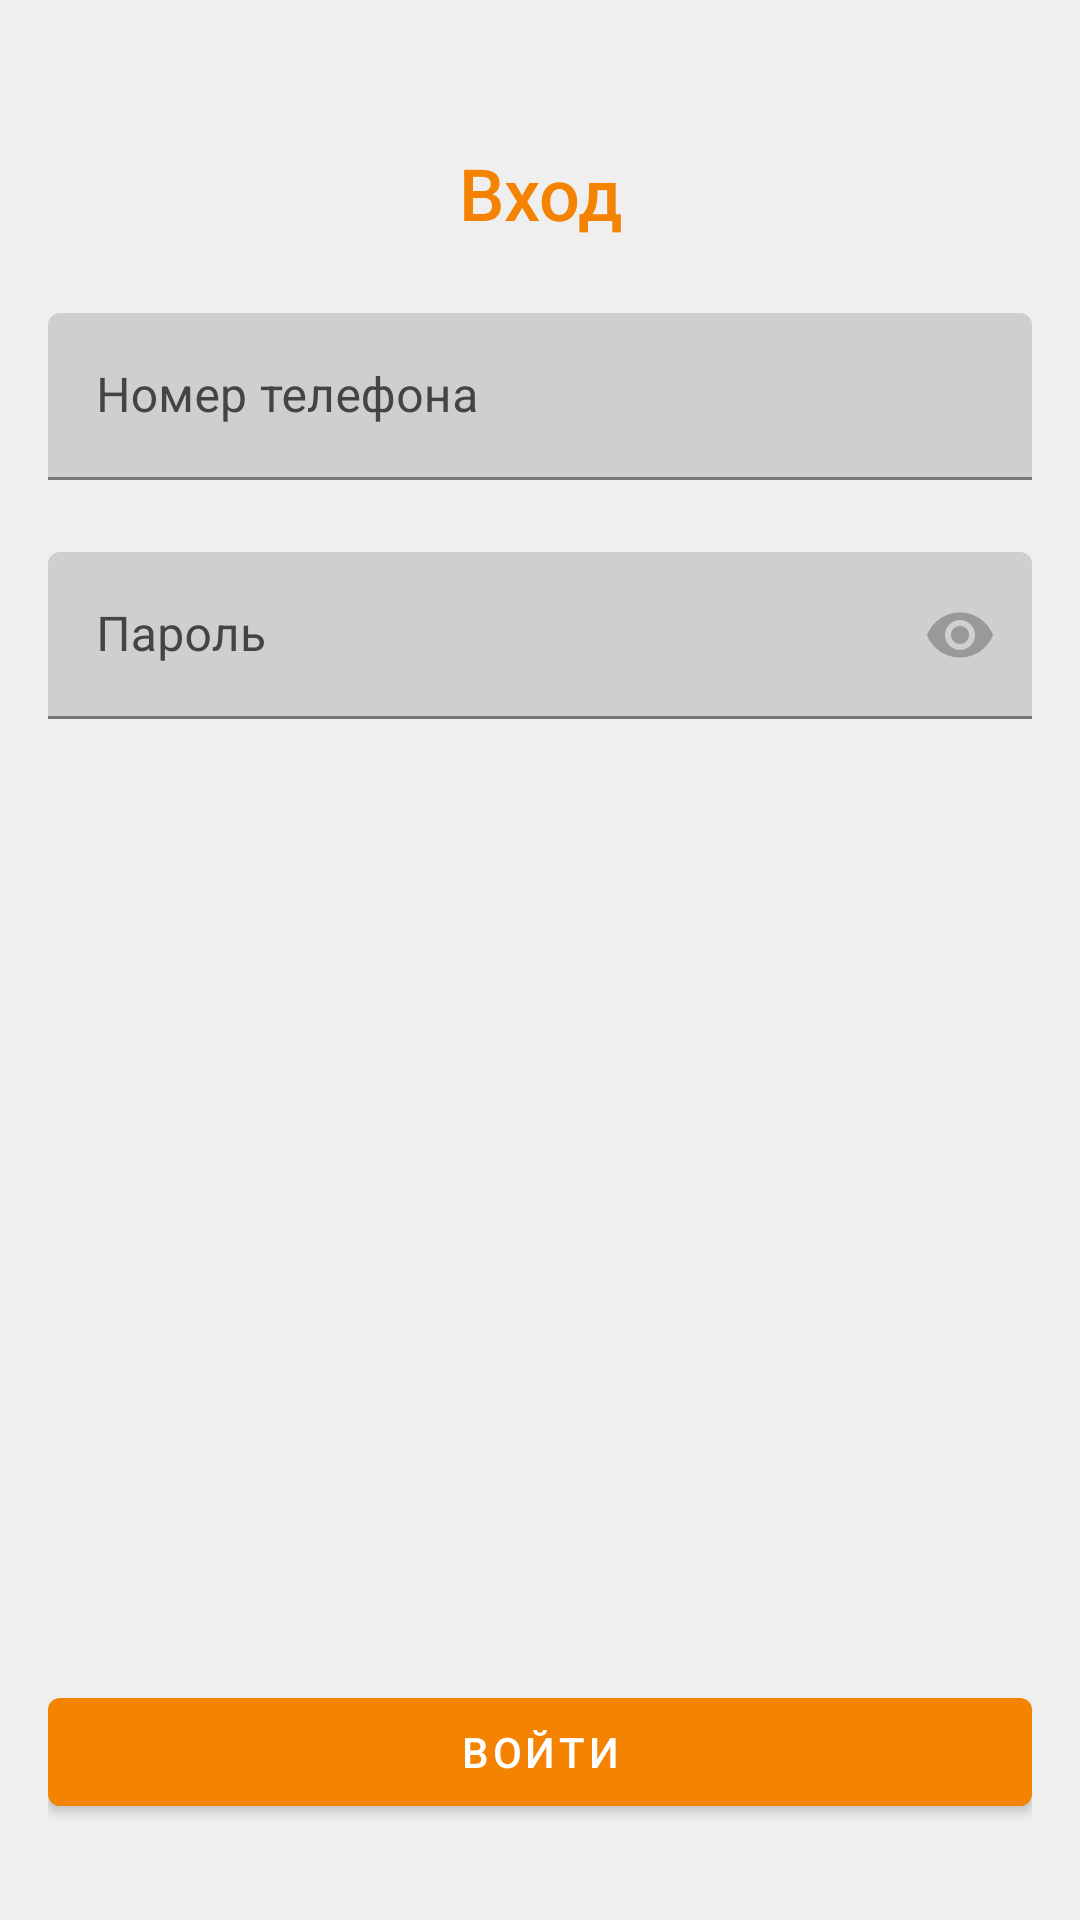

Here is an Android app screen rendered from its layout file. Give the layout XML and the strings, colors and styles it references.
<!-- AndroidManifest.xml: application theme AppTheme -->
<!-- res/layout/activity_login.xml -->
<?xml version="1.0" encoding="utf-8"?>
<androidx.constraintlayout.widget.ConstraintLayout xmlns:android="http://schemas.android.com/apk/res/android"
        xmlns:app="http://schemas.android.com/apk/res-auto"
        xmlns:tools="http://schemas.android.com/tools"
        android:id="@+id/log_layout"
        android:layout_width="match_parent"
        android:layout_height="match_parent"
        android:background="@color/colorUltraLightGray"
        tools:context=".view.login.LoginActivity">

    <TextView
            android:id="@+id/txtRegisterTitle"
            android:layout_width="0dp"
            android:layout_height="wrap_content"
            android:layout_marginStart="16dp"
            android:layout_marginTop="48dp"
            android:layout_marginEnd="16dp"
            android:fontFamily="sans-serif-medium"
            android:gravity="center"
            android:text="@string/title_register"
            android:textColor="@color/colorPrimary"
            android:textSize="24sp"
            app:layout_constraintEnd_toEndOf="parent"
            app:layout_constraintHorizontal_bias="0.0"
            app:layout_constraintStart_toStartOf="parent"
            app:layout_constraintTop_toTopOf="parent" />

    <com.google.android.material.textfield.TextInputLayout

            android:id="@+id/inputLayoutPhone"
            style="@style/text_field_blue"
            android:layout_width="match_parent"
            android:layout_height="wrap_content"
            android:layout_marginStart="16dp"
            android:layout_marginTop="24dp"
            android:layout_marginEnd="16dp"
            android:hint="@string/phone"
            app:helperTextTextColor="@color/colorGray"
            app:layout_constraintEnd_toEndOf="parent"
            app:layout_constraintStart_toStartOf="parent"
            app:layout_constraintTop_toBottomOf="@+id/txtRegisterTitle">

        <com.google.android.material.textfield.TextInputEditText
                android:id="@+id/txtPhone"
                android:layout_width="match_parent"
                android:layout_height="wrap_content"
                android:inputType="phone"
                android:maxLength="14"
                android:maxLines="1"
                android:textColor="@color/subtitle_text_color" />
    </com.google.android.material.textfield.TextInputLayout>


    <com.google.android.material.textfield.TextInputLayout
            android:id="@+id/inputLayoutPass"
            style="@style/text_field_blue"
            android:layout_width="match_parent"
            android:layout_height="wrap_content"
            android:layout_marginStart="16dp"
            android:layout_marginTop="24dp"
            android:layout_marginEnd="16dp"
            android:hint="@string/password"
            app:layout_constraintEnd_toEndOf="parent"
            app:layout_constraintHorizontal_bias="1.0"
            app:layout_constraintStart_toStartOf="parent"
            app:layout_constraintTop_toBottomOf="@+id/inputLayoutPhone"
            app:passwordToggleEnabled="true"
            app:passwordToggleTint="@color/colorGray">

        <com.google.android.material.textfield.TextInputEditText
                android:id="@+id/txtPass"
                android:layout_width="match_parent"
                android:layout_height="wrap_content"
                android:inputType="numberPassword"
                android:maxLines="1"
                android:textColor="@color/subtitle_text_color" />
    </com.google.android.material.textfield.TextInputLayout>

    <com.google.android.material.circularreveal.CircularRevealFrameLayout
            android:id="@+id/circularRevealFrameLayout"
            android:layout_width="0dp"
            android:layout_height="48dp"
            android:layout_marginStart="16dp"
            android:layout_marginEnd="16dp"
            android:layout_marginBottom="32dp"
            app:layout_constraintBottom_toBottomOf="parent"
            app:layout_constraintEnd_toEndOf="parent"
            app:layout_constraintHorizontal_bias="0.55"
            app:layout_constraintStart_toStartOf="parent">

        <com.google.android.material.button.MaterialButton
                android:id="@+id/btnLogin"
                android:layout_width="match_parent"
                android:layout_height="match_parent"
                android:text="@string/log_in" />


        <androidx.core.widget.ContentLoadingProgressBar
                android:id="@+id/progressbarLogin"
                style="?android:attr/progressBarStyle"
                android:layout_width="40dp"
                android:layout_height="40dp"
                android:layout_gravity="center"
                android:indeterminateTint="@color/colorPrimary"
                android:translationZ="20dp"
                android:visibility="invisible" />


    </com.google.android.material.circularreveal.CircularRevealFrameLayout>

</androidx.constraintlayout.widget.ConstraintLayout>
<!-- resources referenced by this layout -->
<resources>
  <color name="colorGray">#999999</color>
  <color name="colorPrimary">#F38300</color>
  <color name="colorUltraLightGray">#EFEFEF</color>
  <color name="subtitle_text_color">#3D3D3D</color>
  <string name="log_in">Войти</string>
  <string name="password">Пароль</string>
  <string name="phone">Номер телефона</string>
  <string name="title_register">Вход</string>
  <style name="text_field_blue">
          <item name="android:layout_width">match_parent</item>
          <item name="android:layout_height">wrap_content</item>
          <item name="android:layout_marginLeft">16dp</item>
          <item name="android:layout_marginRight">16dp</item>
          <item name="android:textColorHint">#444444</item>
          <item name="boxBackgroundColor">@color/colorLightGray</item>
          <item name="hintTextColor">@color/colorPrimary</item>
          <item name="helperTextTextColor">@color/subtitle_text_color</item>
          <item name="boxStrokeColor">@color/colorPrimary</item>
      </style>
  <style name="AppTheme" parent="Theme.MaterialComponents.DayNight.NoActionBar">
          
          <item name="colorPrimary">@color/colorPrimary</item>
          <item name="colorPrimaryDark">@color/colorPrimaryDark</item>
          <item name="colorAccent">@color/colorAccent</item>
          <item name="android:windowContentTransitions">true</item>
      </style>
  <color name="colorLightGray">#CFCFCF</color>
  <color name="colorPrimaryDark">#AC5D01</color>
  <color name="colorAccent">#0080ff</color>
</resources>
